Dataset: DipteraDataset (GitHub, newbruns19/instatsMLUP_Courses). Classes: Chrysomya, Lucilia, Rhiniinae, Sarcophaga, Stomorhina.

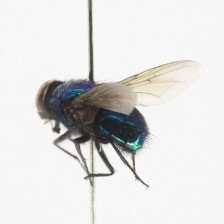
Label: Lucilia

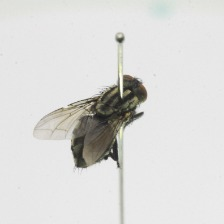
Label: Sarcophaga

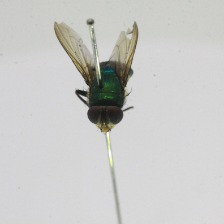
Label: Rhiniinae

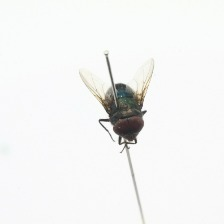
Label: Chrysomya

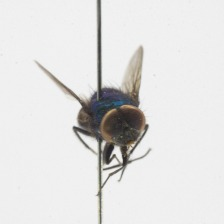
Label: Lucilia

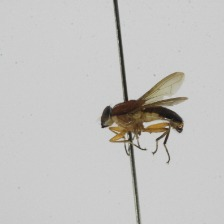
Label: Stomorhina
